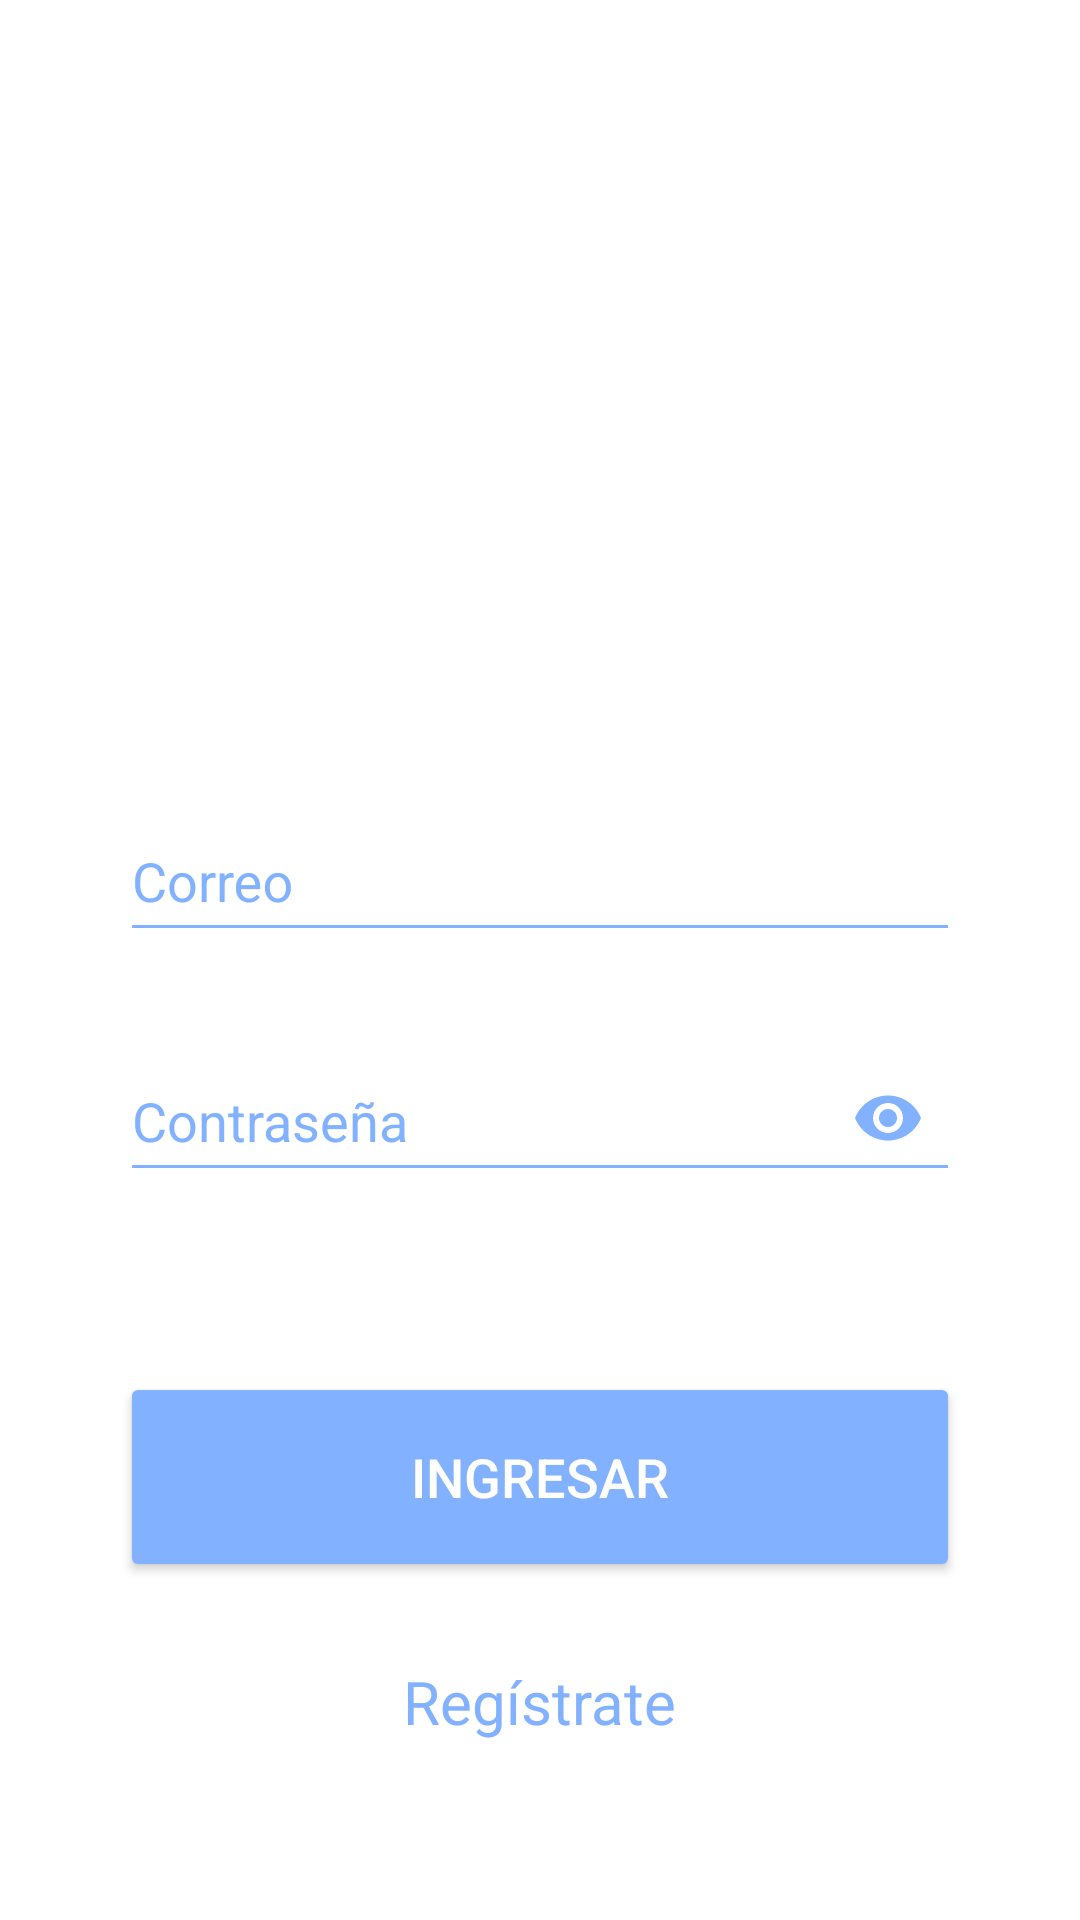

This screen was rendered from an Android layout file. Write that file and the resources it references.
<!-- AndroidManifest.xml: application theme AppTheme -->
<!-- res/layout/activity_login.xml -->
<?xml version="1.0" encoding="utf-8"?>
<RelativeLayout
    xmlns:android="http://schemas.android.com/apk/res/android"
    xmlns:app="http://schemas.android.com/apk/res-auto"
    xmlns:tools="http://schemas.android.com/tools"
    android:layout_width="match_parent"
    android:layout_height="match_parent"
    android:gravity="center"
    android:background="@color/colorWhite"
    tools:ignore="ExtraText">

    <ImageView
        android:id="@+id/imgLogo"
        android:layout_width="201dp"
        android:layout_height="185dp"
        android:layout_centerHorizontal="true"
        android:src="@drawable/logotu2"/>




    <com.google.android.material.textfield.TextInputLayout
        android:id="@+id/textCode"
        android:layout_width="match_parent"
        android:layout_height="60dp"
        android:layout_marginStart="40dp"
        android:layout_marginEnd="40dp"
        android:layout_marginTop="20dp"
        android:textColorHint="@color/colorBlue"
        android:layout_below="@+id/imgLogo">

        <com.google.android.material.textfield.TextInputEditText
            android:id="@+id/edtEmail"
            android:layout_width="match_parent"
            android:layout_height="match_parent"
            android:backgroundTint="@color/colorBlue"
            android:ems="10"
            android:hint="@string/edtEmail"
            android:inputType="textEmailAddress"
            android:textSize="18sp"
            android:maxLength="50"
            android:textColorHint="@color/colorBlue"
            android:textColor="@color/colorBlue"
            android:singleLine="true" />

    </com.google.android.material.textfield.TextInputLayout>

    <com.google.android.material.textfield.TextInputLayout
        android:id="@+id/textPass"
        android:layout_width="match_parent"
        android:layout_height="60dp"
        android:layout_marginStart="40dp"
        android:layout_marginEnd="40dp"
        android:layout_marginTop="20dp"
        app:passwordToggleEnabled="true"
        app:passwordToggleTint="@color/colorBlue"
        android:textColorHint="@color/colorBlue"
        android:layout_below="@+id/textCode">

        <com.google.android.material.textfield.TextInputEditText
            android:id="@+id/edtPass"
            android:layout_width="match_parent"
            android:layout_height="match_parent"
            android:backgroundTint="@color/colorBlue"
            android:ems="10"
            android:textSize="18sp"
            android:maxLength="12"
            android:hint="@string/edtPass"
            android:inputType="textPassword"
            android:textColorHint="@color/colorBlue"
            android:textColor="@color/colorBlue"
            android:singleLine="true" />

    </com.google.android.material.textfield.TextInputLayout>


    <Button
        android:id="@+id/btnSignIn"
        android:layout_width="match_parent"
        android:layout_height="70dp"
        android:layout_marginTop="60dp"
        android:layout_marginStart="40dp"
        app:backgroundTint="@color/colorBlue"
        android:layout_marginEnd="40dp"
        android:textSize="18sp"
        android:text="@string/btnSignIn"
        android:textColor="@color/colorWhite"
        android:layout_below="@+id/textPass"/>

    <TextView
        android:id="@+id/textRegister"
        android:layout_width="wrap_content"
        android:layout_height="40dp"
        android:layout_marginTop="20dp"
        android:layout_below="@id/btnSignIn"
        android:textSize="20sp"
        android:gravity="center"
        android:layout_centerHorizontal="true"
        android:textColor="@color/colorBlue"
        android:text="@string/textRegister"/>

</RelativeLayout>
<!-- resources referenced by this layout -->
<resources>
  <color name="colorBlue">#82B1FF</color>
  <color name="colorWhite">#fff</color>
  <string name="btnSignIn">INGRESAR</string>
  <string name="edtEmail">Correo</string>
  <string name="edtPass">Contraseña</string>
  <string name="textRegister">Regístrate</string>
  <style name="AppTheme" parent="Theme.AppCompat.Light.DarkActionBar">
          
          <item name="colorPrimary">@color/colorBlue</item>
          <item name="colorPrimaryDark">@color/colorBlue</item>
          <item name="colorAccent">@color/colorAccent</item>
      </style>
  <color name="colorAccent">#BDBDBD</color>
</resources>
